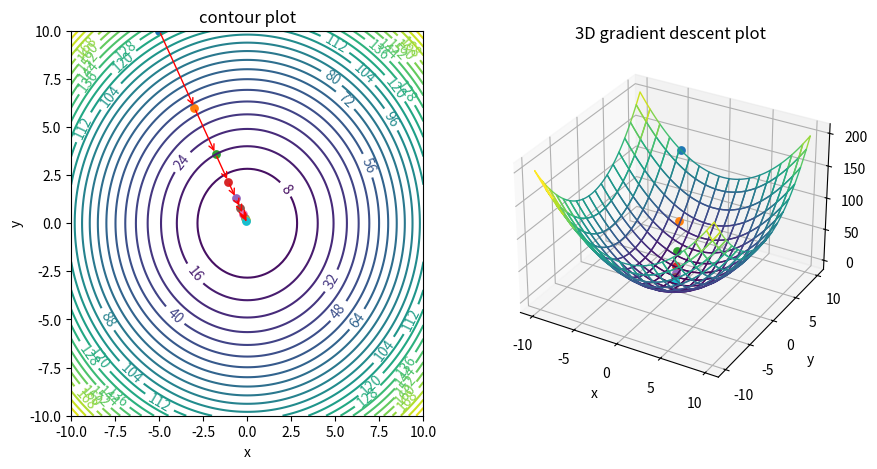

Python code for this plot:
from mpl_toolkits.mplot3d import Axes3D
from matplotlib import cm
import matplotlib.pyplot as plt
import numpy as np
from mpl_toolkits.mplot3d.proj3d import proj_transform
from matplotlib.text import Annotation

def f(x,y):
    return x**2 + y**2

def dfdy(x,y):
    return 2*y

def dfdx(x,y):
    return 2*x

fig =  plt.figure(figsize=(10,5))
ax0 =  fig.add_subplot(1,2,1)
ax0.set_title('contour plot')
ax0.set_xlabel('x')
ax0.set_ylabel('y')

ax = fig.add_subplot(1,2,2, projection = '3d')
ax.set_title('3D gradient descent plot')
ax.set_xlabel('x')
ax.set_ylabel('y')
ax.set_zlabel('z')

x = np.linspace(-10,10,101)
y = np.linspace(-10,10,101)

X,Y = np.meshgrid(x, y)
Z = f(X,Y)
norm = plt.Normalize(Z.min(), Z.max())
colors = cm.viridis(norm(Z))
rcount, ccount, _ = colors.shape
surf = ax.plot_surface(X, Y, Z,rcount=20, ccount=20,
                    facecolors=colors, shade=False )
surf.set_facecolor((0,0,0,0))
contours = ax0.contour(X, Y, Z, 30)
ax0.clabel(contours)

# Take N steps with learning rate alpha down the steepest gradient, starting at (0,0)
N = 10
alpha = 0.2
p_init = (-5,10)
P = [np.array(p_init)]
F = [f(*P[0])]

for i in range(N):
    last_P = P[-1]
    new_P = np.zeros(2)
    new_P[0] = last_P[0] - alpha*dfdx(last_P[0], last_P[1])
    new_P[1] = last_P[1] - alpha*dfdy(last_P[0], last_P[1])
    P.append(new_P)
    F.append(f(new_P[0], new_P[1]))

colors = cm.rainbow(np.linspace(0, 1, N+1))


for j in range(0,N):
    if j>0:
        ax0.annotate('',xy=P[j], xytext=P[j-1],
                    arrowprops={'arrowstyle': '->', 'color': 'r', 'lw': 1},
                    va='center', ha='center')
    ax0.scatter(P[j][0], P[j][1], s=40, lw=0)
    ax.scatter(P[j][0], P[j][1], F[j], s=40, lw = 0)
    plt.pause(0.5)

plt.show()